Run: headless pygame with SDL's dummy video driver; simulated clock (each Clock.tick advances the game by its frame time, no real sleeping); random seed 0; keys injected as events and as key.get_pressed() state; no mouse input.
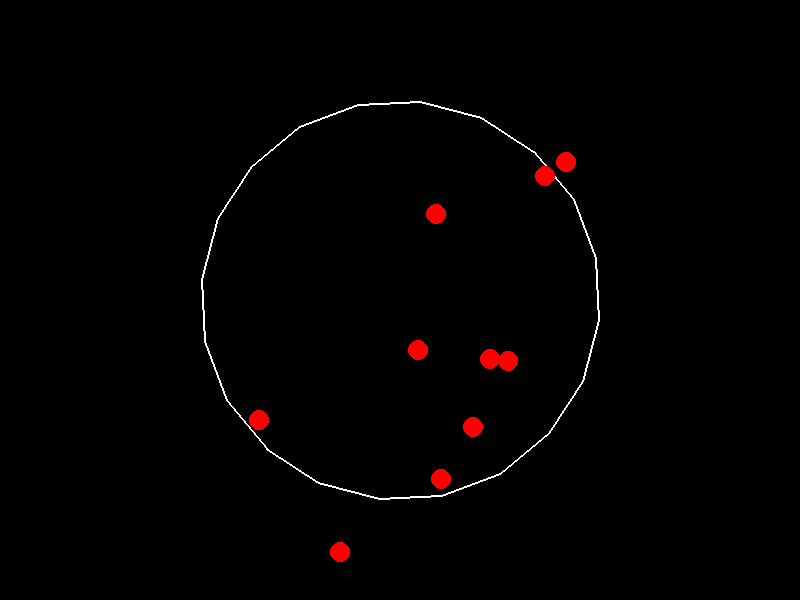
Frame 1 of 4 · flips 1–60 · no input
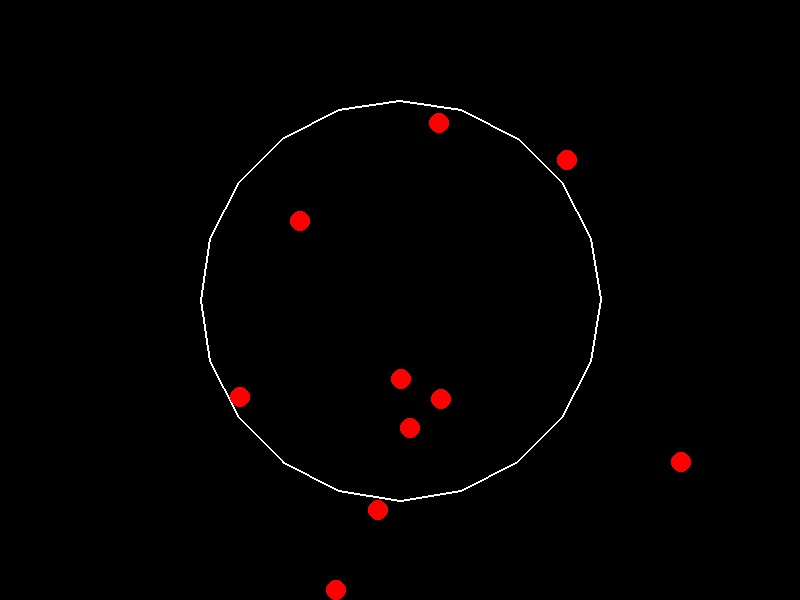
Frame 2 of 4 · flips 61–180 · tapped SPACE, RETURN · held RIGHT (→), D
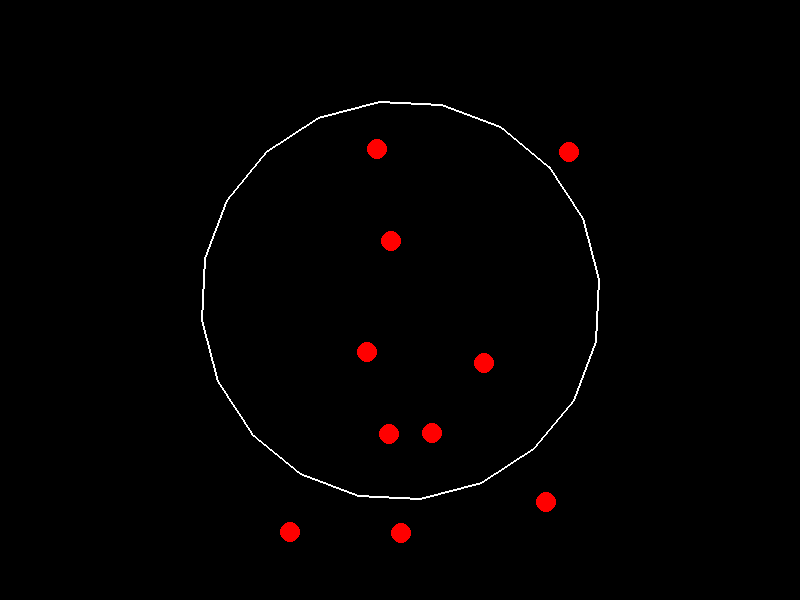
Frame 3 of 4 · flips 181–300 · held DOWN (↓), S
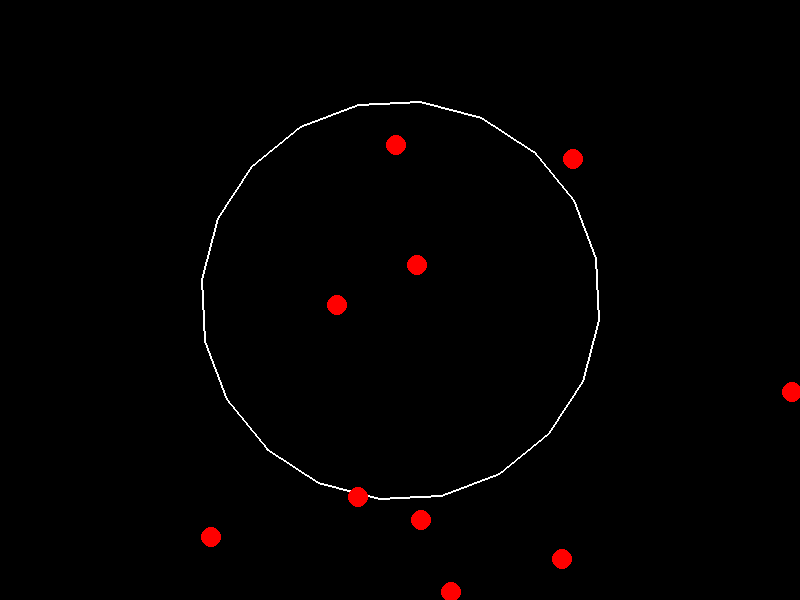
Frame 4 of 4 · flips 301–420 · held LEFT (←), A, UP (↑), W

The pygame program that drew these frames:

import pygame
import math
import random

# Window dimensions
WIDTH, HEIGHT = 800, 600

# Colors
WHITE = (255, 255, 255)
RED = (255, 0, 0)

class Icosagon:
    def __init__(self):
        self.center_x = WIDTH // 2
        self.center_y = HEIGHT // 2
        self.radius = 200
        self.angle = 0
        self.vertices = []
        self.sides = 20

    def update(self):
        self.angle += 1
        self.vertices = []
        for i in range(self.sides):
            angle = self.angle + i * 360 / self.sides
            x = self.center_x + self.radius * math.cos(math.radians(angle))
            y = self.center_y + self.radius * math.sin(math.radians(angle))
            self.vertices.append((x, y))

    def draw(self, screen):
        for i in range(self.sides):
            p1 = self.vertices[i]
            p2 = self.vertices[(i + 1) % self.sides]
            pygame.draw.line(screen, WHITE, p1, p2, 2)
class Ball:
    def __init__(self, icosagon):
        angle = random.uniform(0, 360)
        # Use the icosagon's incircle radius = R * cos(π / n)
        radius = random.uniform(0, icosagon.radius * math.cos(math.radians(180 / icosagon.sides)))
        self.x = icosagon.center_x + radius * math.cos(math.radians(angle))
        self.y = icosagon.center_y + radius * math.sin(math.radians(angle))
        self.vx = random.uniform(-5, 5)
        self.vy = random.uniform(-5, 5)
        self.radius = 10
        self.gravity = 0.1

    def update(self):
        self.vy += self.gravity
        self.x += self.vx
        self.y += self.vy

        # Bounce off window edges
        if self.x - self.radius < 0 or self.x + self.radius > WIDTH:
            self.vx *= -1
        if self.y - self.radius < 0 or self.y + self.radius > HEIGHT:
            self.vy *= -0.9  # lose some energy on vertical bounce

    def draw(self, screen):
        pygame.draw.circle(screen, RED, (int(self.x), int(self.y)), self.radius)

def main():
    pygame.init()
    screen = pygame.display.set_mode((WIDTH, HEIGHT))
    clock = pygame.time.Clock()

    icosagon = Icosagon()
    balls = [Ball(icosagon) for _ in range(10)]

    running = True
    while running:
        for event in pygame.event.get():
            if event.type == pygame.QUIT:
                running = False

        screen.fill((0, 0, 0))

        icosagon.update()
        icosagon.draw(screen)

        for ball in balls:
            ball.update()
            ball.draw(screen)

            # bounce off icosagon
            for i in range(icosagon.sides):
                p1 = icosagon.vertices[i]
                p2 = icosagon.vertices[(i + 1) % icosagon.sides]
                dx = p2[0] - p1[0]
                dy = p2[1] - p1[1]
                dist = math.hypot(dx, dy)
                t = ((ball.x - p1[0]) * dx + (ball.y - p1[1]) * dy) / (dist ** 2)
                t = max(0, min(1, t))
                nearest_x = p1[0] + t * dx
                nearest_y = p1[1] + t * dy
                dist_to_line = math.hypot(ball.x - nearest_x, ball.y - nearest_y)
                if dist_to_line < ball.radius:
                    ball.vx, ball.vy = -ball.vx, -ball.vy

        pygame.display.flip()
        clock.tick(60)

    pygame.quit()

if __name__ == "__main__":
    main()
